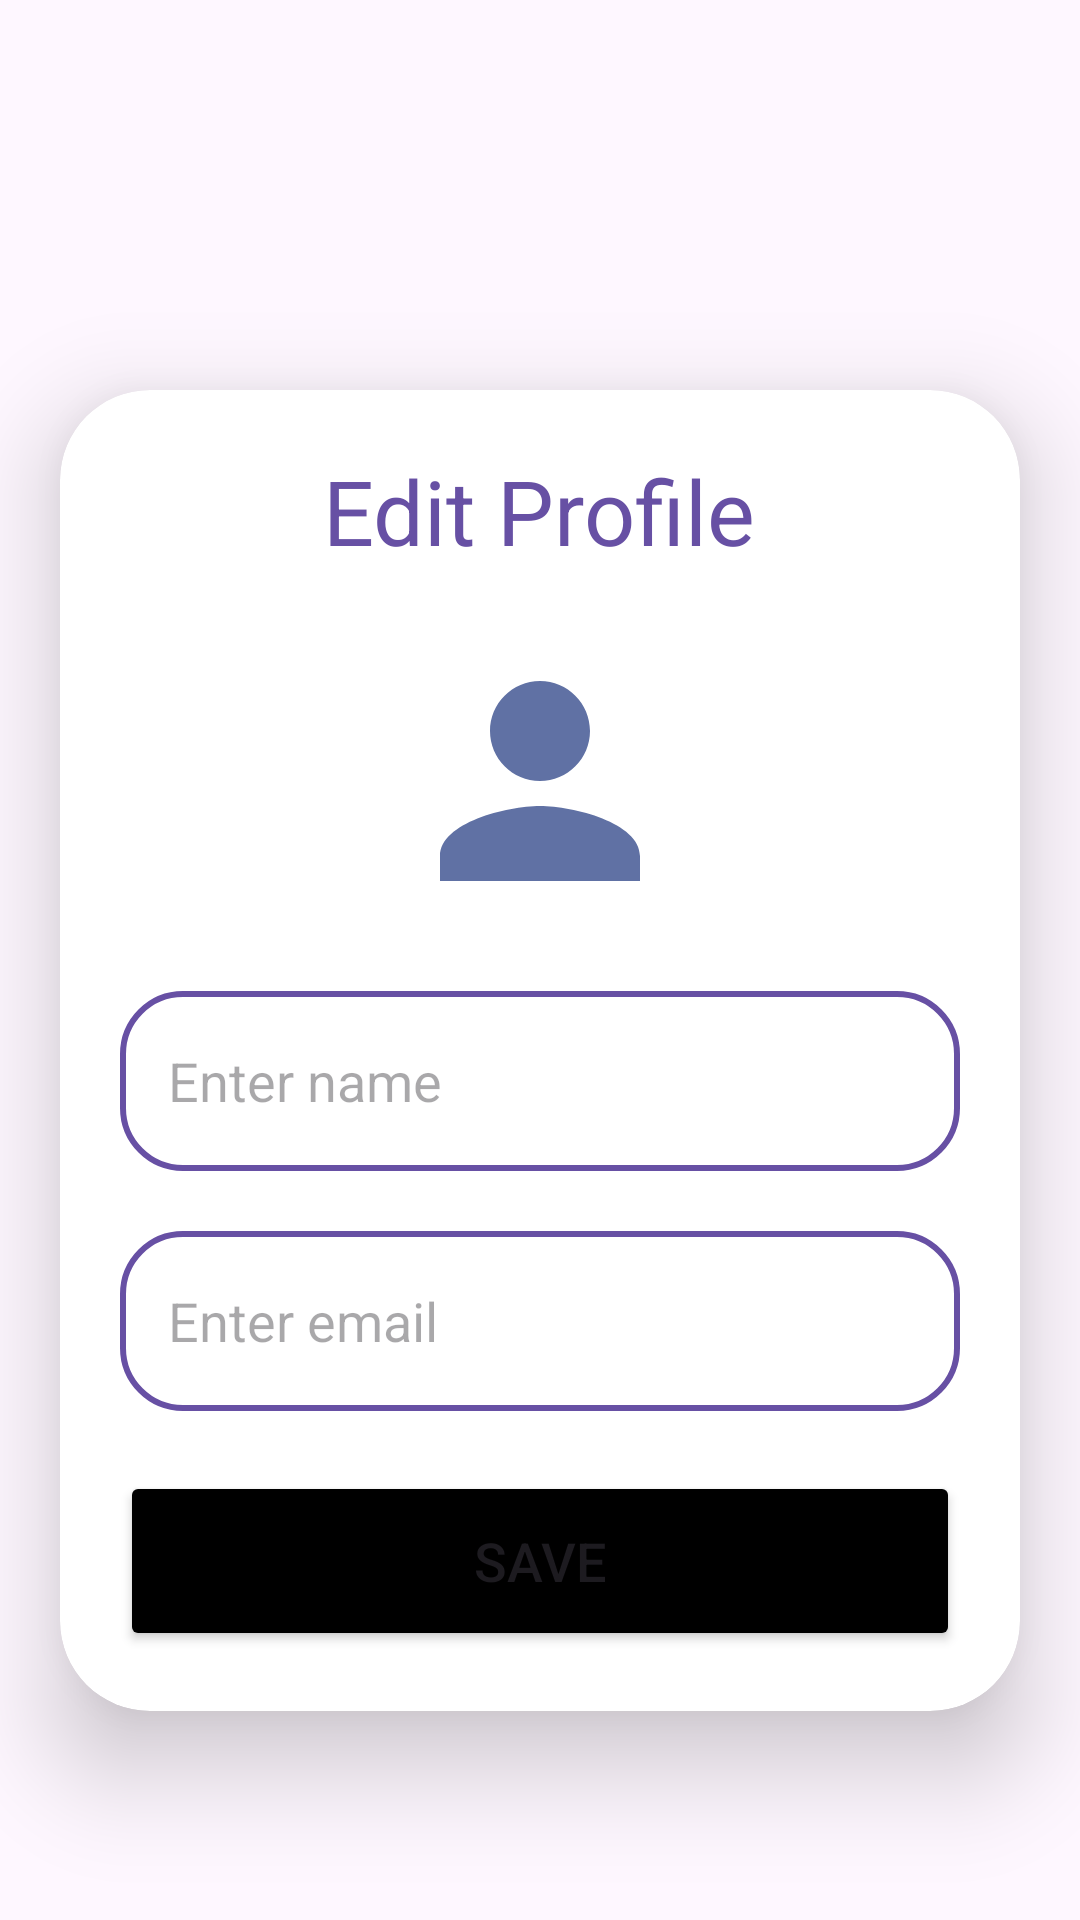

Here is an Android app screen rendered from its layout file. Give the layout XML and the strings, colors and styles it references.
<!-- AndroidManifest.xml: application theme Theme.Material3.Light -->
<!-- res/layout/activity_upload.xml -->
<?xml version="1.0" encoding="utf-8"?>
<ScrollView
    xmlns:android="http://schemas.android.com/apk/res/android"
    xmlns:app="http://schemas.android.com/apk/res-auto"
    xmlns:tools="http://schemas.android.com/tools"
    android:layout_width="match_parent"
    android:layout_height="match_parent"
    android:orientation="vertical"
    tools:context=".UploadActivity">


    <androidx.cardview.widget.CardView
        android:layout_width="match_parent"
        android:layout_height="wrap_content"
        android:layout_marginTop="130dp"
        android:layout_marginEnd="20dp"
        android:layout_marginStart="20dp"
        app:cardCornerRadius="30dp"
        app:cardElevation="20dp">

        <LinearLayout
            android:layout_width="match_parent"
            android:layout_height="wrap_content"
            android:orientation="vertical"
            android:layout_gravity="center_horizontal"
            android:padding="20dp">

            <TextView
                android:layout_width="wrap_content"
                android:layout_height="wrap_content"
                android:text="Edit Profile"
                android:layout_gravity="center"
                android:textSize="30sp"
                android:textColor="@color/normal"/>

            <ImageView
                android:layout_width="100dp"
                android:layout_height="100dp"
                android:scaleType="fitXY"
                android:layout_gravity="center"
                android:layout_marginTop="20dp"
                android:id="@+id/uploadImage"
                android:src="@drawable/baseline_person_24" />

            <EditText
                android:layout_width="match_parent"
                android:layout_height="60dp"
                android:id="@+id/uploadName"
                android:background="@drawable/white_box"                android:layout_marginTop="20dp"
                android:padding="16dp"
                android:hint="Enter name"
                android:gravity="start|center_vertical" />

            <EditText
                android:layout_width="match_parent"
                android:layout_height="60dp"
                android:id="@+id/uploadEmail"
                android:layout_marginTop="20dp"
                android:background="@drawable/white_box"
                android:padding="16dp"
                android:hint="Enter email"
                android:gravity="start|center_vertical" />


            <Button
                android:layout_width="match_parent"
                android:layout_height="60dp"
                android:text="Save"
                android:id="@+id/saveButton"
                android:textSize="18sp"
                android:layout_marginTop="20dp"
                android:backgroundTint="@color/black"
                app:cornerRadius = "20dp"/>

        </LinearLayout>

    </androidx.cardview.widget.CardView>

</ScrollView>
<!-- resources referenced by this layout -->
<resources>
  <color name="black">#FF000000</color>
  <color name="normal">#6750a4</color>
  <!-- drawable baseline_person_24 (drawable) -->
  <vector xmlns:android="http://schemas.android.com/apk/res/android" android:height="24dp" android:tint="#6071A4" android:viewportHeight="24" android:viewportWidth="24" android:width="24dp">
        
      <path android:fillColor="@android:color/white" android:pathData="M12,12c2.21,0 4,-1.79 4,-4s-1.79,-4 -4,-4 -4,1.79 -4,4 1.79,4 4,4zM12,14c-2.67,0 -8,1.34 -8,4v2h16v-2c0,-2.66 -5.33,-4 -8,-4z"/>
      
  </vector>
  <!-- drawable white_box (drawable) -->
  <?xml version="1.0" encoding="utf-8"?>
  <shape xmlns:android="http://schemas.android.com/apk/res/android"
      android:shape="rectangle">
  
      <corners
          android:radius="20dp"/>
      <stroke
          android:color="@color/normal"
          android:width="2dp"/>
      <solid
          android:color="@color/white"/>
  
  </shape>
  <color name="white">#FFFFFFFF</color>
</resources>
